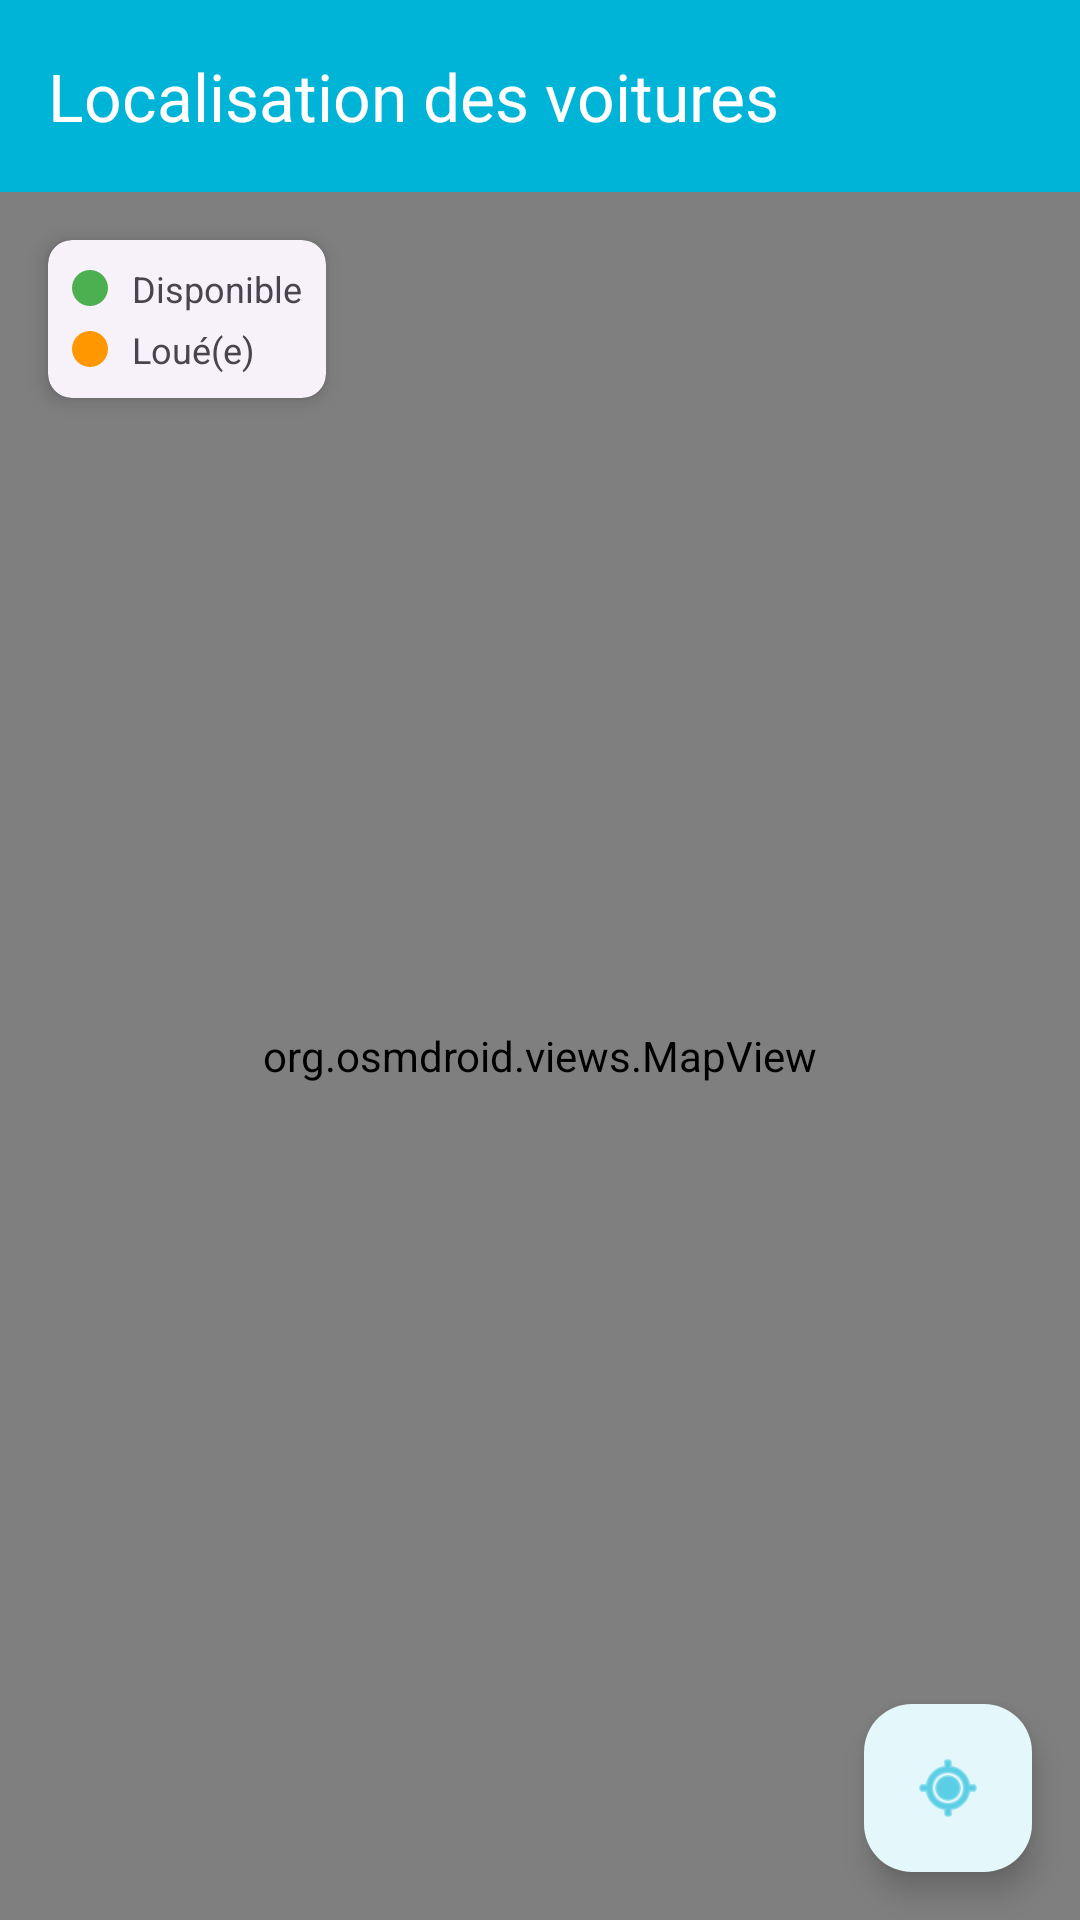

Here is an Android app screen rendered from its layout file. Give the layout XML and the strings, colors and styles it references.
<!-- AndroidManifest.xml: application theme Theme.GestionLocationVoitures -->
<!-- res/layout/activity_map_view.xml -->
<?xml version="1.0" encoding="utf-8"?>
<androidx.coordinatorlayout.widget.CoordinatorLayout xmlns:android="http://schemas.android.com/apk/res/android"
    xmlns:app="http://schemas.android.com/apk/res-auto"
    android:layout_width="match_parent"
    android:layout_height="match_parent">

    <com.google.android.material.appbar.AppBarLayout
        android:layout_width="match_parent"
        android:layout_height="wrap_content"
        android:background="@color/primary"
        app:elevation="0dp">

        <androidx.appcompat.widget.Toolbar
            android:id="@+id/toolbar"
            android:layout_width="match_parent"
            android:layout_height="?attr/actionBarSize"
            android:background="@color/primary"
            app:titleTextColor="@color/white"
            app:title="Localisation des voitures"
            app:navigationIcon="@drawable/ic_back"/>

    </com.google.android.material.appbar.AppBarLayout>

    <FrameLayout
        android:layout_width="match_parent"
        android:layout_height="match_parent"
        app:layout_behavior="@string/appbar_scrolling_view_behavior">

        <org.osmdroid.views.MapView
            android:id="@+id/map"
            android:layout_width="match_parent"
            android:layout_height="match_parent"/>

        <com.google.android.material.card.MaterialCardView
            android:id="@+id/cardLegend"
            android:layout_width="wrap_content"
            android:layout_height="wrap_content"
            android:layout_gravity="top|start"
            android:layout_margin="@dimen/spacing_md"
            app:cardCornerRadius="@dimen/small_corner_radius"
            app:cardElevation="@dimen/elevation_medium">

            <LinearLayout
                android:layout_width="wrap_content"
                android:layout_height="wrap_content"
                android:orientation="vertical"
                android:padding="@dimen/spacing_sm">

                <LinearLayout
                    android:layout_width="wrap_content"
                    android:layout_height="wrap_content"
                    android:orientation="horizontal"
                    android:gravity="center_vertical">

                    <View
                        android:layout_width="12dp"
                        android:layout_height="12dp"
                        android:background="@drawable/bg_status_available"/>

                    <TextView
                        android:layout_width="wrap_content"
                        android:layout_height="wrap_content"
                        android:text="Disponible"
                        android:textSize="@dimen/text_size_caption"
                        android:layout_marginStart="@dimen/spacing_sm"/>
                </LinearLayout>

                <LinearLayout
                    android:layout_width="wrap_content"
                    android:layout_height="wrap_content"
                    android:orientation="horizontal"
                    android:gravity="center_vertical"
                    android:layout_marginTop="@dimen/spacing_xs">

                    <View
                        android:layout_width="12dp"
                        android:layout_height="12dp"
                        android:background="@drawable/bg_status_rented"/>

                    <TextView
                        android:layout_width="wrap_content"
                        android:layout_height="wrap_content"
                        android:text="Loué(e)"
                        android:textSize="@dimen/text_size_caption"
                        android:layout_marginStart="@dimen/spacing_sm"/>
                </LinearLayout>

            </LinearLayout>

        </com.google.android.material.card.MaterialCardView>

    </FrameLayout>

    <com.google.android.material.floatingactionbutton.FloatingActionButton
        android:id="@+id/fabMyLocation"
        android:layout_width="wrap_content"
        android:layout_height="wrap_content"
        android:layout_gravity="bottom|end"
        android:layout_margin="@dimen/spacing_md"
        android:src="@android:drawable/ic_menu_mylocation"
        app:backgroundTint="@color/surface"
        app:tint="@color/primary"/>

</androidx.coordinatorlayout.widget.CoordinatorLayout>
<!-- resources referenced by this layout -->
<resources>
  <color name="primary">#FF00B4D8</color>
  <color name="surface">#FFFFFFFF</color>
  <color name="white">#FFFFFFFF</color>
  <dimen name="elevation_medium">4dp</dimen>
  <dimen name="small_corner_radius">8dp</dimen>
  <dimen name="spacing_md">16dp</dimen>
  <dimen name="spacing_sm">8dp</dimen>
  <dimen name="spacing_xs">4dp</dimen>
  <dimen name="text_size_caption">12sp</dimen>
  <!-- drawable bg_status_available (drawable) -->
  <?xml version="1.0" encoding="utf-8"?>
  <shape xmlns:android="http://schemas.android.com/apk/res/android"
      android:shape="oval">
      <solid android:color="@color/status_available" />
      <size android:width="12dp" android:height="12dp" />
  </shape>
  <!-- drawable bg_status_rented (drawable) -->
  <?xml version="1.0" encoding="utf-8"?>
  <shape xmlns:android="http://schemas.android.com/apk/res/android"
      android:shape="oval">
      <solid android:color="@color/status_rented" />
      <size android:width="12dp" android:height="12dp" />
  </shape>
  <style name="Theme.GestionLocationVoitures" parent="Base.Theme.GestionLocationVoitures" />
  <color name="status_available">#FF4CAF50</color>
  <color name="status_rented">#FFFF9800</color>
  <style name="Base.Theme.GestionLocationVoitures" parent="Theme.Material3.DayNight.NoActionBar">
          <item name="colorPrimary">@color/primary</item>
          <item name="colorPrimaryVariant">@color/primary_variant</item>
          <item name="colorOnPrimary">@color/white</item>
          <item name="colorSecondary">@color/secondary</item>
          <item name="colorSecondaryVariant">@color/secondary_variant</item>
          <item name="colorOnSecondary">@color/white</item>
          <item name="android:colorBackground">@color/background_light</item>
          <item name="colorSurface">@color/surface</item>
          <item name="colorOnSurface">@color/text_primary</item>
          <item name="colorError">@color/error</item>
          <item name="colorOnError">@color/white</item>
          <item name="android:statusBarColor">@color/primary</item>
          <item name="android:navigationBarColor">@color/surface</item>
          <item name="android:windowLightNavigationBar" tools:targetApi="27">true</item>
          <item name="materialCardViewStyle">@style/Widget.App.CardView</item>
          <item name="textInputStyle">@style/Widget.App.TextInputLayout</item>
          <item name="floatingActionButtonStyle">@style/Widget.App.FloatingActionButton</item>
      </style>
  <color name="primary_variant">#FF0096B7</color>
  <color name="secondary">#FF4285F4</color>
  <color name="secondary_variant">#FF3367D6</color>
  <color name="background_light">#FFF6F8F9</color>
  <color name="text_primary">#FF1E1E1E</color>
  <color name="error">#FFEA4335</color>
  <style name="Widget.App.CardView" parent="Widget.Material3.CardView.Elevated">
          <item name="cardCornerRadius">@dimen/card_corner_radius</item>
          <item name="cardElevation">@dimen/card_elevation</item>
      </style>
  <style name="Widget.App.TextInputLayout" parent="Widget.Material3.TextInputLayout.OutlinedBox">
          <item name="boxCornerRadiusTopStart">@dimen/input_corner_radius</item>
          <item name="boxCornerRadiusTopEnd">@dimen/input_corner_radius</item>
          <item name="boxCornerRadiusBottomStart">@dimen/input_corner_radius</item>
          <item name="boxCornerRadiusBottomEnd">@dimen/input_corner_radius</item>
      </style>
  <style name="Widget.App.FloatingActionButton" parent="Widget.Material3.FloatingActionButton.Primary">
          <item name="backgroundTint">@color/primary</item>
      </style>
  <dimen name="card_corner_radius">16dp</dimen>
  <dimen name="card_elevation">4dp</dimen>
  <dimen name="input_corner_radius">12dp</dimen>
</resources>
